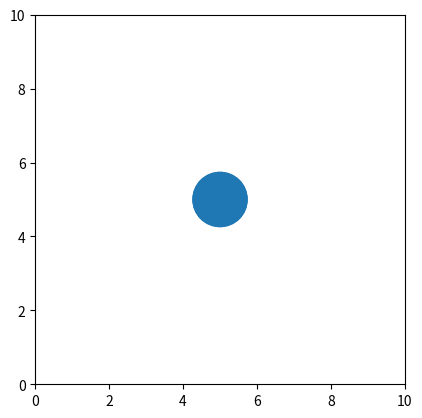

Here is the Python script that generated this plot:
import numpy as np
from matplotlib import pyplot as plt
from matplotlib import animation

fig = plt.figure()

ax = plt.axes(xlim=(0, 10), ylim=(0, 10), aspect='equal')

circle = plt.Circle((5, 5), 0.75)


def init():
    circle.center = (5,5)
    ax.add_patch(circle)
    return circle,

def animate(i):
    x, y = circle.center
    x = 5 + np.sin(np.radians(i))
    y = 5 + np.cos(np.radians(i))
    circle.center = (x, y)
    return circle,

anim = animation.FuncAnimation(fig, animate,
                               init_func=init,
                               frames = 360,
                               interval = 20,
                               blit=True)
plt.show()
               
